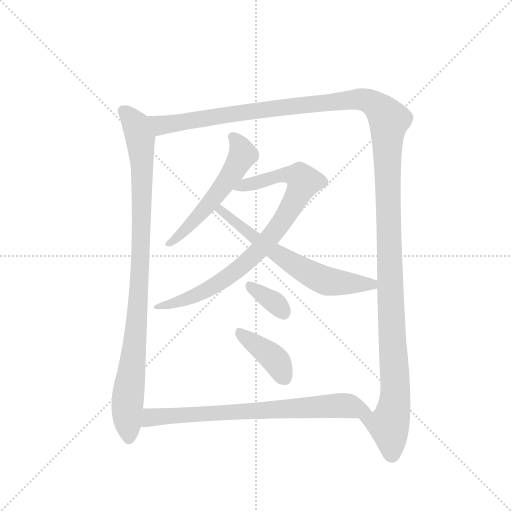
t = 0.00 s
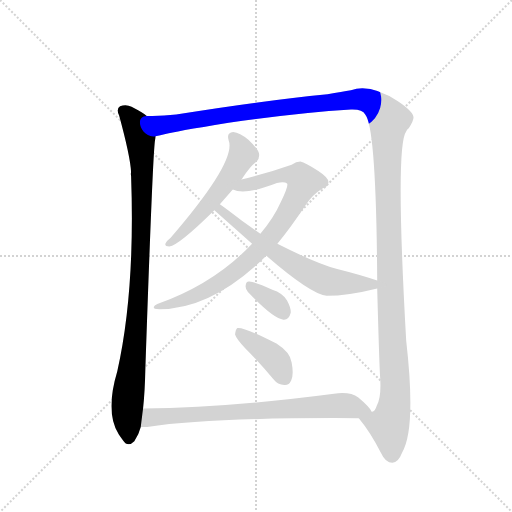
t = 1.51 s
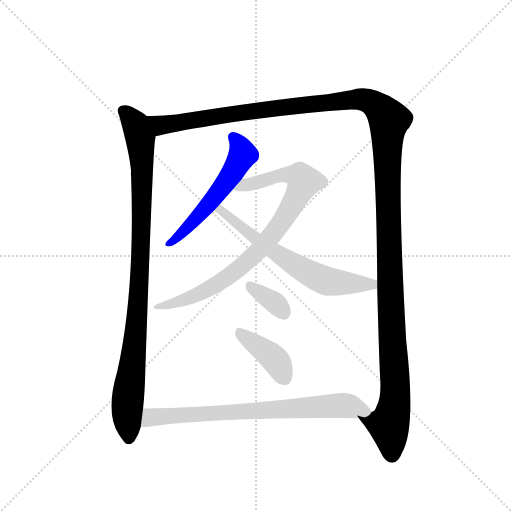
t = 3.03 s
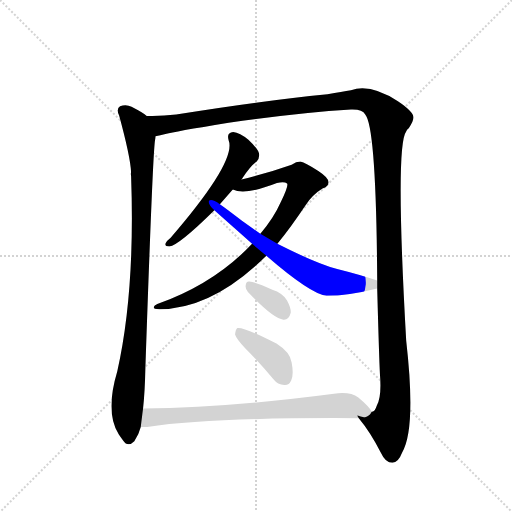
t = 4.54 s
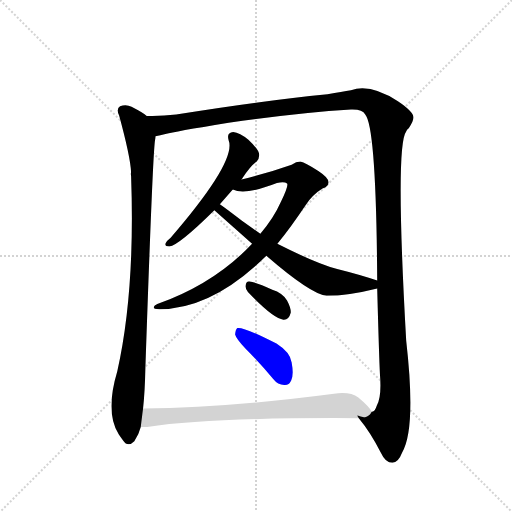
t = 6.05 s
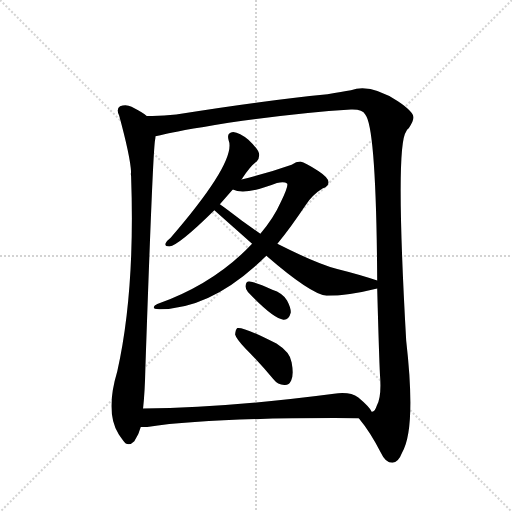
t = 7.56 s

The animated SVG that drew these frames (rendered in a browser with its animation timeline set to each time). Animation: 8 CSS @keyframes rules; one cycle of 7.56 s.

<svg version="1.1" viewBox="0 0 1024 1024" xmlns="http://www.w3.org/2000/svg">
  <g stroke="lightgray" stroke-dasharray="1,1" stroke-width="1" transform="scale(4, 4)">
    <line x1="0" y1="0" x2="256" y2="256"></line>
    <line x1="256" y1="0" x2="0" y2="256"></line>
    <line x1="128" y1="0" x2="128" y2="256"></line>
    <line x1="0" y1="128" x2="256" y2="128"></line>
  </g>
  <g transform="scale(0.92, -0.92) translate(60, -900)">
    <style type="text/css">
      
        @keyframes keyframes0 {
          from {
            stroke: blue;
            stroke-dashoffset: 979;
            stroke-width: 128;
          }
          76% {
            animation-timing-function: step-end;
            stroke: blue;
            stroke-dashoffset: 0;
            stroke-width: 128;
          }
          to {
            stroke: black;
            stroke-width: 1024;
          }
        }
        #make-me-a-hanzi-animation-0 {
          animation: keyframes0 1.0467122395833333s both;
          animation-delay: 0s;
          animation-timing-function: linear;
        }
      
        @keyframes keyframes1 {
          from {
            stroke: blue;
            stroke-dashoffset: 1533;
            stroke-width: 128;
          }
          83% {
            animation-timing-function: step-end;
            stroke: blue;
            stroke-dashoffset: 0;
            stroke-width: 128;
          }
          to {
            stroke: black;
            stroke-width: 1024;
          }
        }
        #make-me-a-hanzi-animation-1 {
          animation: keyframes1 1.49755859375s both;
          animation-delay: 1.0467122395833333s;
          animation-timing-function: linear;
        }
      
        @keyframes keyframes2 {
          from {
            stroke: blue;
            stroke-dashoffset: 551;
            stroke-width: 128;
          }
          64% {
            animation-timing-function: step-end;
            stroke: blue;
            stroke-dashoffset: 0;
            stroke-width: 128;
          }
          to {
            stroke: black;
            stroke-width: 1024;
          }
        }
        #make-me-a-hanzi-animation-2 {
          animation: keyframes2 0.6984049479166666s both;
          animation-delay: 2.544270833333333s;
          animation-timing-function: linear;
        }
      
        @keyframes keyframes3 {
          from {
            stroke: blue;
            stroke-dashoffset: 851;
            stroke-width: 128;
          }
          73% {
            animation-timing-function: step-end;
            stroke: blue;
            stroke-dashoffset: 0;
            stroke-width: 128;
          }
          to {
            stroke: black;
            stroke-width: 1024;
          }
        }
        #make-me-a-hanzi-animation-3 {
          animation: keyframes3 0.9425455729166666s both;
          animation-delay: 3.2426757812499996s;
          animation-timing-function: linear;
        }
      
        @keyframes keyframes4 {
          from {
            stroke: blue;
            stroke-dashoffset: 641;
            stroke-width: 128;
          }
          68% {
            animation-timing-function: step-end;
            stroke: blue;
            stroke-dashoffset: 0;
            stroke-width: 128;
          }
          to {
            stroke: black;
            stroke-width: 1024;
          }
        }
        #make-me-a-hanzi-animation-4 {
          animation: keyframes4 0.7716471354166666s both;
          animation-delay: 4.185221354166666s;
          animation-timing-function: linear;
        }
      
        @keyframes keyframes5 {
          from {
            stroke: blue;
            stroke-dashoffset: 348;
            stroke-width: 128;
          }
          53% {
            animation-timing-function: step-end;
            stroke: blue;
            stroke-dashoffset: 0;
            stroke-width: 128;
          }
          to {
            stroke: black;
            stroke-width: 1024;
          }
        }
        #make-me-a-hanzi-animation-5 {
          animation: keyframes5 0.533203125s both;
          animation-delay: 4.956868489583333s;
          animation-timing-function: linear;
        }
      
        @keyframes keyframes6 {
          from {
            stroke: blue;
            stroke-dashoffset: 401;
            stroke-width: 128;
          }
          57% {
            animation-timing-function: step-end;
            stroke: blue;
            stroke-dashoffset: 0;
            stroke-width: 128;
          }
          to {
            stroke: black;
            stroke-width: 1024;
          }
        }
        #make-me-a-hanzi-animation-6 {
          animation: keyframes6 0.5763346354166666s both;
          animation-delay: 5.490071614583333s;
          animation-timing-function: linear;
        }
      
        @keyframes keyframes7 {
          from {
            stroke: blue;
            stroke-dashoffset: 751;
            stroke-width: 128;
          }
          71% {
            animation-timing-function: step-end;
            stroke: blue;
            stroke-dashoffset: 0;
            stroke-width: 128;
          }
          to {
            stroke: black;
            stroke-width: 1024;
          }
        }
        #make-me-a-hanzi-animation-7 {
          animation: keyframes7 0.8611653645833334s both;
          animation-delay: 6.06640625s;
          animation-timing-function: linear;
        }
      
    </style>
    
      <path d="M 259 648 Q 253 654 226 668 Q 214 674 201 669 Q 192 663 199 649 Q 223 561 225 526 Q 224 522 225 517 Q 234 267 195 93 Q 168 3 198 -44 Q 202 -50 208 -58 Q 218 -73 232 -59 Q 242 -44 246 -28 L 251 12 Q 255 48 256 99 Q 272 565 277 595 Q 278 599 278 604 C 281 634 281 634 259 648 Z" fill="lightgray"></path>
    
      <path d="M 720 -9 Q 745 -39 768 -84 Q 778 -106 793 -106 Q 806 -105 814 -84 Q 845 -33 823 160 Q 799 583 823 614 Q 824 618 829 622 Q 839 637 839 645 Q 838 658 805 680 Q 745 719 703 704 Q 684 701 652 695 Q 502 680 323 651 Q 290 647 259 648 C 229 647 249 598 278 604 Q 287 605 302 609 Q 315 613 437 633 Q 588 655 703 662 Q 728 663 734 651 Q 758 623 760 290 L 760 273 Q 764 125 766 86 Q 770 37 759 18 Q 755 5 749 5 L 748 5 C 734 -22 708 8 720 -9 Z" fill="lightgray"></path>
    
      <path d="M 465 510 Q 466 511 468 514 Q 484 539 498 549 Q 505 556 503 567 Q 500 577 480 596 Q 461 612 447 613 Q 432 612 437 595 Q 455 550 311 383 Q 302 376 300 371 Q 297 364 308 364 Q 329 367 406 443 L 418 456 L 446 488 L 465 510 Z" fill="lightgray"></path>
    
      <path d="M 543 370 Q 573 407 605 455 Q 620 477 641 490 Q 654 494 654 503 Q 655 513 632 528 Q 604 547 593 549 Q 584 549 574 542 Q 520 523 465 510 C 436 503 417 495 446 488 Q 473 475 542 502 Q 558 506 564 501 Q 568 497 551 462 Q 535 426 506 392 L 488 370 Q 406 283 282 239 Q 275 236 274 232 Q 275 228 281 228 Q 398 225 519 344 L 543 370 Z" fill="lightgray"></path>
    
      <path d="M 760 290 Q 721 303 673 315 Q 628 327 543 370 L 506 392 L 466 420 Q 435 444 418 456 C 394 474 384 463 406 443 L 488 370 L 519 344 Q 616 260 650 257 Q 696 257 760 273 C 789 280 789 281 760 290 Z" fill="lightgray"></path>
    
      <path d="M 479 265 Q 534 207 556 205 Q 568 204 572 220 Q 573 230 564 247 Q 554 263 532 270 Q 498 286 482 288 Q 475 289 474 279 Q 473 272 479 265 Z" fill="lightgray"></path>
    
      <path d="M 474 142 Q 504 112 534 76 Q 544 63 558 63 Q 568 62 573 73 Q 579 85 574 112 Q 571 134 541 153 Q 469 190 456 187 Q 452 184 451 173 Q 454 163 474 142 Z" fill="lightgray"></path>
    
      <path d="M 246 -28 L 260 -28 Q 408 -7 720 -9 C 750 -9 758 -9 748 5 Q 744 15 719 36 Q 701 49 666 44 Q 437 14 251 12 C 221 12 216 -29 246 -28 Z" fill="lightgray"></path>
    
    
      <clipPath id="make-me-a-hanzi-clip-0">
        <path d="M 259 648 Q 253 654 226 668 Q 214 674 201 669 Q 192 663 199 649 Q 223 561 225 526 Q 224 522 225 517 Q 234 267 195 93 Q 168 3 198 -44 Q 202 -50 208 -58 Q 218 -73 232 -59 Q 242 -44 246 -28 L 251 12 Q 255 48 256 99 Q 272 565 277 595 Q 278 599 278 604 C 281 634 281 634 259 648 Z"></path>
      </clipPath>
      <path clip-path="url(#make-me-a-hanzi-clip-0)" d="M 209 658 L 233 632 L 241 614 L 249 540 L 242 247 L 216 15 L 220 -52" fill="none" id="make-me-a-hanzi-animation-0" stroke-dasharray="851 1702" stroke-linecap="round"></path>
    
      <clipPath id="make-me-a-hanzi-clip-1">
        <path d="M 720 -9 Q 745 -39 768 -84 Q 778 -106 793 -106 Q 806 -105 814 -84 Q 845 -33 823 160 Q 799 583 823 614 Q 824 618 829 622 Q 839 637 839 645 Q 838 658 805 680 Q 745 719 703 704 Q 684 701 652 695 Q 502 680 323 651 Q 290 647 259 648 C 229 647 249 598 278 604 Q 287 605 302 609 Q 315 613 437 633 Q 588 655 703 662 Q 728 663 734 651 Q 758 623 760 290 L 760 273 Q 764 125 766 86 Q 770 37 759 18 Q 755 5 749 5 L 748 5 C 734 -22 708 8 720 -9 Z"></path>
      </clipPath>
      <path clip-path="url(#make-me-a-hanzi-clip-1)" d="M 265 642 L 291 628 L 433 651 L 724 685 L 744 680 L 777 652 L 786 639 L 784 385 L 799 59 L 798 25 L 786 -26 L 792 -90" fill="none" id="make-me-a-hanzi-animation-1" stroke-dasharray="1405 2810" stroke-linecap="round"></path>
    
      <clipPath id="make-me-a-hanzi-clip-2">
        <path d="M 465 510 Q 466 511 468 514 Q 484 539 498 549 Q 505 556 503 567 Q 500 577 480 596 Q 461 612 447 613 Q 432 612 437 595 Q 455 550 311 383 Q 302 376 300 371 Q 297 364 308 364 Q 329 367 406 443 L 418 456 L 446 488 L 465 510 Z"></path>
      </clipPath>
      <path clip-path="url(#make-me-a-hanzi-clip-2)" d="M 447 602 L 466 571 L 453 536 L 386 445 L 307 371" fill="none" id="make-me-a-hanzi-animation-2" stroke-dasharray="423 846" stroke-linecap="round"></path>
    
      <clipPath id="make-me-a-hanzi-clip-3">
        <path d="M 543 370 Q 573 407 605 455 Q 620 477 641 490 Q 654 494 654 503 Q 655 513 632 528 Q 604 547 593 549 Q 584 549 574 542 Q 520 523 465 510 C 436 503 417 495 446 488 Q 473 475 542 502 Q 558 506 564 501 Q 568 497 551 462 Q 535 426 506 392 L 488 370 Q 406 283 282 239 Q 275 236 274 232 Q 275 228 281 228 Q 398 225 519 344 L 543 370 Z"></path>
      </clipPath>
      <path clip-path="url(#make-me-a-hanzi-clip-3)" d="M 452 492 L 559 520 L 594 514 L 601 505 L 531 388 L 472 326 L 392 270 L 314 239 L 280 234" fill="none" id="make-me-a-hanzi-animation-3" stroke-dasharray="723 1446" stroke-linecap="round"></path>
    
      <clipPath id="make-me-a-hanzi-clip-4">
        <path d="M 760 290 Q 721 303 673 315 Q 628 327 543 370 L 506 392 L 466 420 Q 435 444 418 456 C 394 474 384 463 406 443 L 488 370 L 519 344 Q 616 260 650 257 Q 696 257 760 273 C 789 280 789 281 760 290 Z"></path>
      </clipPath>
      <path clip-path="url(#make-me-a-hanzi-clip-4)" d="M 415 441 L 428 438 L 524 361 L 622 301 L 669 286 L 747 281 L 751 286" fill="none" id="make-me-a-hanzi-animation-4" stroke-dasharray="513 1026" stroke-linecap="round"></path>
    
      <clipPath id="make-me-a-hanzi-clip-5">
        <path d="M 479 265 Q 534 207 556 205 Q 568 204 572 220 Q 573 230 564 247 Q 554 263 532 270 Q 498 286 482 288 Q 475 289 474 279 Q 473 272 479 265 Z"></path>
      </clipPath>
      <path clip-path="url(#make-me-a-hanzi-clip-5)" d="M 485 278 L 537 242 L 556 221" fill="none" id="make-me-a-hanzi-animation-5" stroke-dasharray="220 440" stroke-linecap="round"></path>
    
      <clipPath id="make-me-a-hanzi-clip-6">
        <path d="M 474 142 Q 504 112 534 76 Q 544 63 558 63 Q 568 62 573 73 Q 579 85 574 112 Q 571 134 541 153 Q 469 190 456 187 Q 452 184 451 173 Q 454 163 474 142 Z"></path>
      </clipPath>
      <path clip-path="url(#make-me-a-hanzi-clip-6)" d="M 459 178 L 538 118 L 559 77" fill="none" id="make-me-a-hanzi-animation-6" stroke-dasharray="273 546" stroke-linecap="round"></path>
    
      <clipPath id="make-me-a-hanzi-clip-7">
        <path d="M 246 -28 L 260 -28 Q 408 -7 720 -9 C 750 -9 758 -9 748 5 Q 744 15 719 36 Q 701 49 666 44 Q 437 14 251 12 C 221 12 216 -29 246 -28 Z"></path>
      </clipPath>
      <path clip-path="url(#make-me-a-hanzi-clip-7)" d="M 253 -22 L 268 -7 L 676 19 L 739 5" fill="none" id="make-me-a-hanzi-animation-7" stroke-dasharray="623 1246" stroke-linecap="round"></path>
    
  </g>
</svg>
